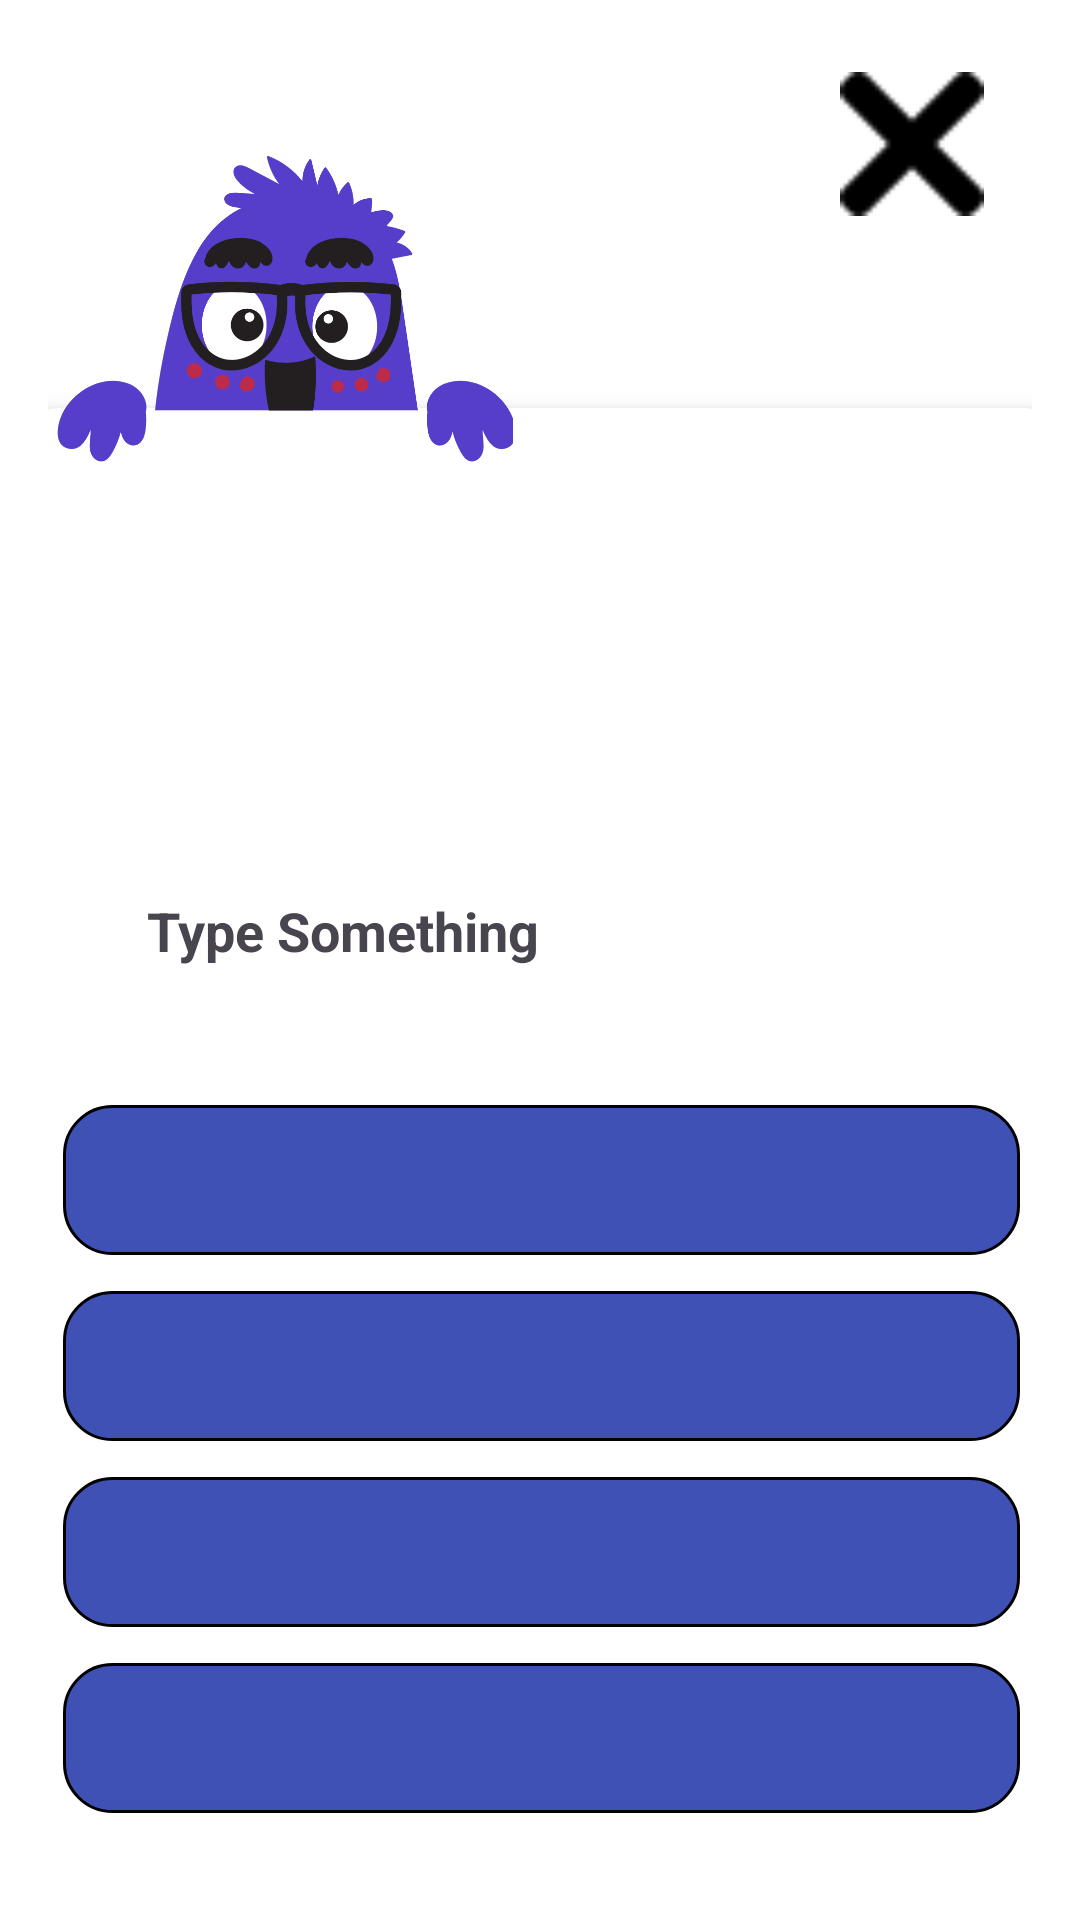

Reconstruct the res/layout file that produces this screen, plus the resources it refers to.
<!-- AndroidManifest.xml: application theme Theme.PARLESSIGNES -->
<!-- res/layout/activity_nivel2.xml -->
<?xml version="1.0" encoding="utf-8"?>
<androidx.constraintlayout.widget.ConstraintLayout xmlns:android="http://schemas.android.com/apk/res/android"
    xmlns:app="http://schemas.android.com/apk/res-auto"
    xmlns:tools="http://schemas.android.com/tools"
    android:layout_width="match_parent"
    android:layout_height="match_parent"
    android:padding="16dp"
    tools:context=".Nivel_1Activity"
    android:id="@+id/main"
    android:background="@color/white">


    <Button
        android:id="@+id/btnCerrar"
        android:layout_width="48dp"
        android:layout_height="48dp"
        android:layout_marginTop="8dp"
        android:layout_marginEnd="16dp"
        android:background="@drawable/icon_cerrar"
        android:contentDescription="@string/btn_text_check"
        app:layout_constraintEnd_toEndOf="parent"
        app:layout_constraintTop_toTopOf="parent"
        tools:ignore="DuplicateSpeakableTextCheck" />

    <androidx.cardview.widget.CardView
        android:id="@+id/cardContainer"
        android:layout_width="367dp"
        android:layout_height="610dp"
        android:layout_marginTop="120dp"
        android:background="@color/white"
        app:cardCornerRadius="24dp"
        app:cardElevation="4dp"
        app:layout_constraintEnd_toEndOf="parent"
        app:layout_constraintStart_toStartOf="parent"
        app:layout_constraintTop_toTopOf="parent">

        <LinearLayout
            android:layout_width="match_parent"
            android:layout_height="match_parent"
            android:background="@color/white"
            android:gravity="center_horizontal"
            android:orientation="vertical"
            android:padding="24dp">

            <LinearLayout
                android:id="@+id/layoutImagenesLetras"
                android:layout_width="316dp"
                android:layout_height="104dp"
                android:layout_marginBottom="24dp"
                android:gravity="center"
                android:orientation="horizontal"
                android:weightSum="3">


            </LinearLayout>

            <LinearLayout
                android:layout_width="wrap_content"
                android:layout_height="wrap_content"
                android:layout_marginBottom="24dp"
                android:gravity="center"
                android:orientation="horizontal"
                android:weightSum="3">

                <TextView
                    android:id="@+id/txtFrase"
                    android:layout_width="203dp"
                    android:layout_height="match_parent"
                    android:layout_marginEnd="80dp"
                    android:padding="10dp"
                    android:text="@string/txt_seccion_frase"
                    android:textSize="18sp"
                    android:textStyle="bold" />
            </LinearLayout>


            <TextView
                android:id="@+id/txt_opcion1"
                android:layout_width="match_parent"
                android:layout_height="50dp"
                android:layout_marginTop="12dp"
                android:background="@drawable/rounded_textview"
                android:paddingHorizontal="16dp"
                android:textColor="@color/black"
                android:textSize="20sp"/>

            <TextView
                android:id="@+id/txt_opcion2"
                android:layout_width="match_parent"
                android:layout_height="50dp"
                android:layout_marginTop="12dp"
                android:background="@drawable/rounded_textview"
                android:paddingHorizontal="16dp"
                android:textColor="@color/black"
                android:textSize="20sp"/>

            <TextView
                android:id="@+id/txt_opcion3"
                android:layout_width="match_parent"
                android:layout_height="50dp"
                android:layout_marginTop="12dp"
                android:background="@drawable/rounded_textview"
                android:paddingHorizontal="16dp"
                android:textColor="@color/black"
                android:textSize="20sp"/>

            <TextView
                android:id="@+id/txt_opcion4"
                android:layout_width="match_parent"
                android:layout_height="50dp"
                android:layout_marginTop="12dp"
                android:layout_marginBottom="24dp"
                android:background="@drawable/rounded_textview"
                android:padding="10dp"
                android:paddingHorizontal="16dp"
                android:textColor="@color/black"
                android:textSize="20sp"/>

            <Button
                android:id="@+id/btnCheck"
                android:layout_width="wrap_content"
                android:layout_height="60dp"
                android:layout_marginBottom="10dp"
                android:backgroundTint="#3F51B5"
                android:text="@string/btn_text_check"
                android:textColor="#FFFFFF" />
        </LinearLayout>
    </androidx.cardview.widget.CardView>


    <ImageView
        android:id="@+id/topImage"
        android:layout_width="155dp"
        android:layout_height="109dp"
        android:layout_marginTop="32dp"
        android:contentDescription="@string/txt_nivel_2"
        android:elevation="10dp"
        android:scaleType="centerCrop"
        android:src="@drawable/vista"
        app:layout_constraintEnd_toEndOf="parent"
        app:layout_constraintHorizontal_bias="0.0"
        app:layout_constraintStart_toStartOf="parent"
        app:layout_constraintTop_toTopOf="parent" />

</androidx.constraintlayout.widget.ConstraintLayout>
<!-- resources referenced by this layout -->
<resources>
  <color name="black">#FF000000</color>
  <color name="white">#FFFFFFFF</color>
  <!-- drawable icon_cerrar: png bitmap (drawable, 392 bytes) -->
  <!-- drawable rounded_textview (drawable) -->
  <shape xmlns:android="http://schemas.android.com/apk/res/android" android:shape="rectangle">
      <solid android:color="#3F51B5"/>
      <corners android:radius="16dp"/>
      <stroke android:width="1dp" />
  </shape>
  <!-- drawable vista: png bitmap (drawable, 51804 bytes) -->
  <string name="btn_text_check">Check</string>
  <string name="txt_nivel_2">Nivel-2</string>
  <string name="txt_seccion_frase">Type Something</string>
  <style name="Theme.PARLESSIGNES" parent="Base.Theme.PARLESSIGNES" />
  <style name="Base.Theme.PARLESSIGNES" parent="Theme.Material3.DayNight.NoActionBar">
          
          
      </style>
</resources>
